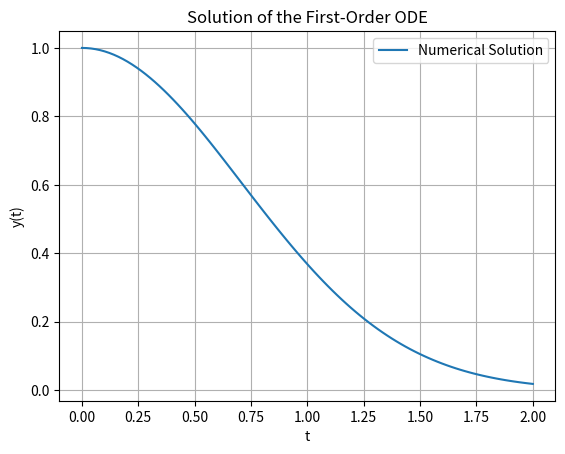

Here is the Python script that generated this plot:
import numpy as np
from scipy.integrate import solve_ivp
import matplotlib.pyplot as plt

# Define the first-order ODE
def f(t, y):
    return -2 * t * y

# Define the initial condition
y0 = 1

# Define the time points for the solution
t_span = (0, 2)

# Solve the ODE
sol = solve_ivp(f, t_span, [y0], t_eval=np.linspace(0, 2, 100))

# Plot the solution
plt.plot(sol.t, sol.y[0], label='Numerical Solution')
plt.xlabel('t')
plt.ylabel('y(t)')
plt.title('Solution of the First-Order ODE')
plt.legend()
plt.grid(True)
plt.show()